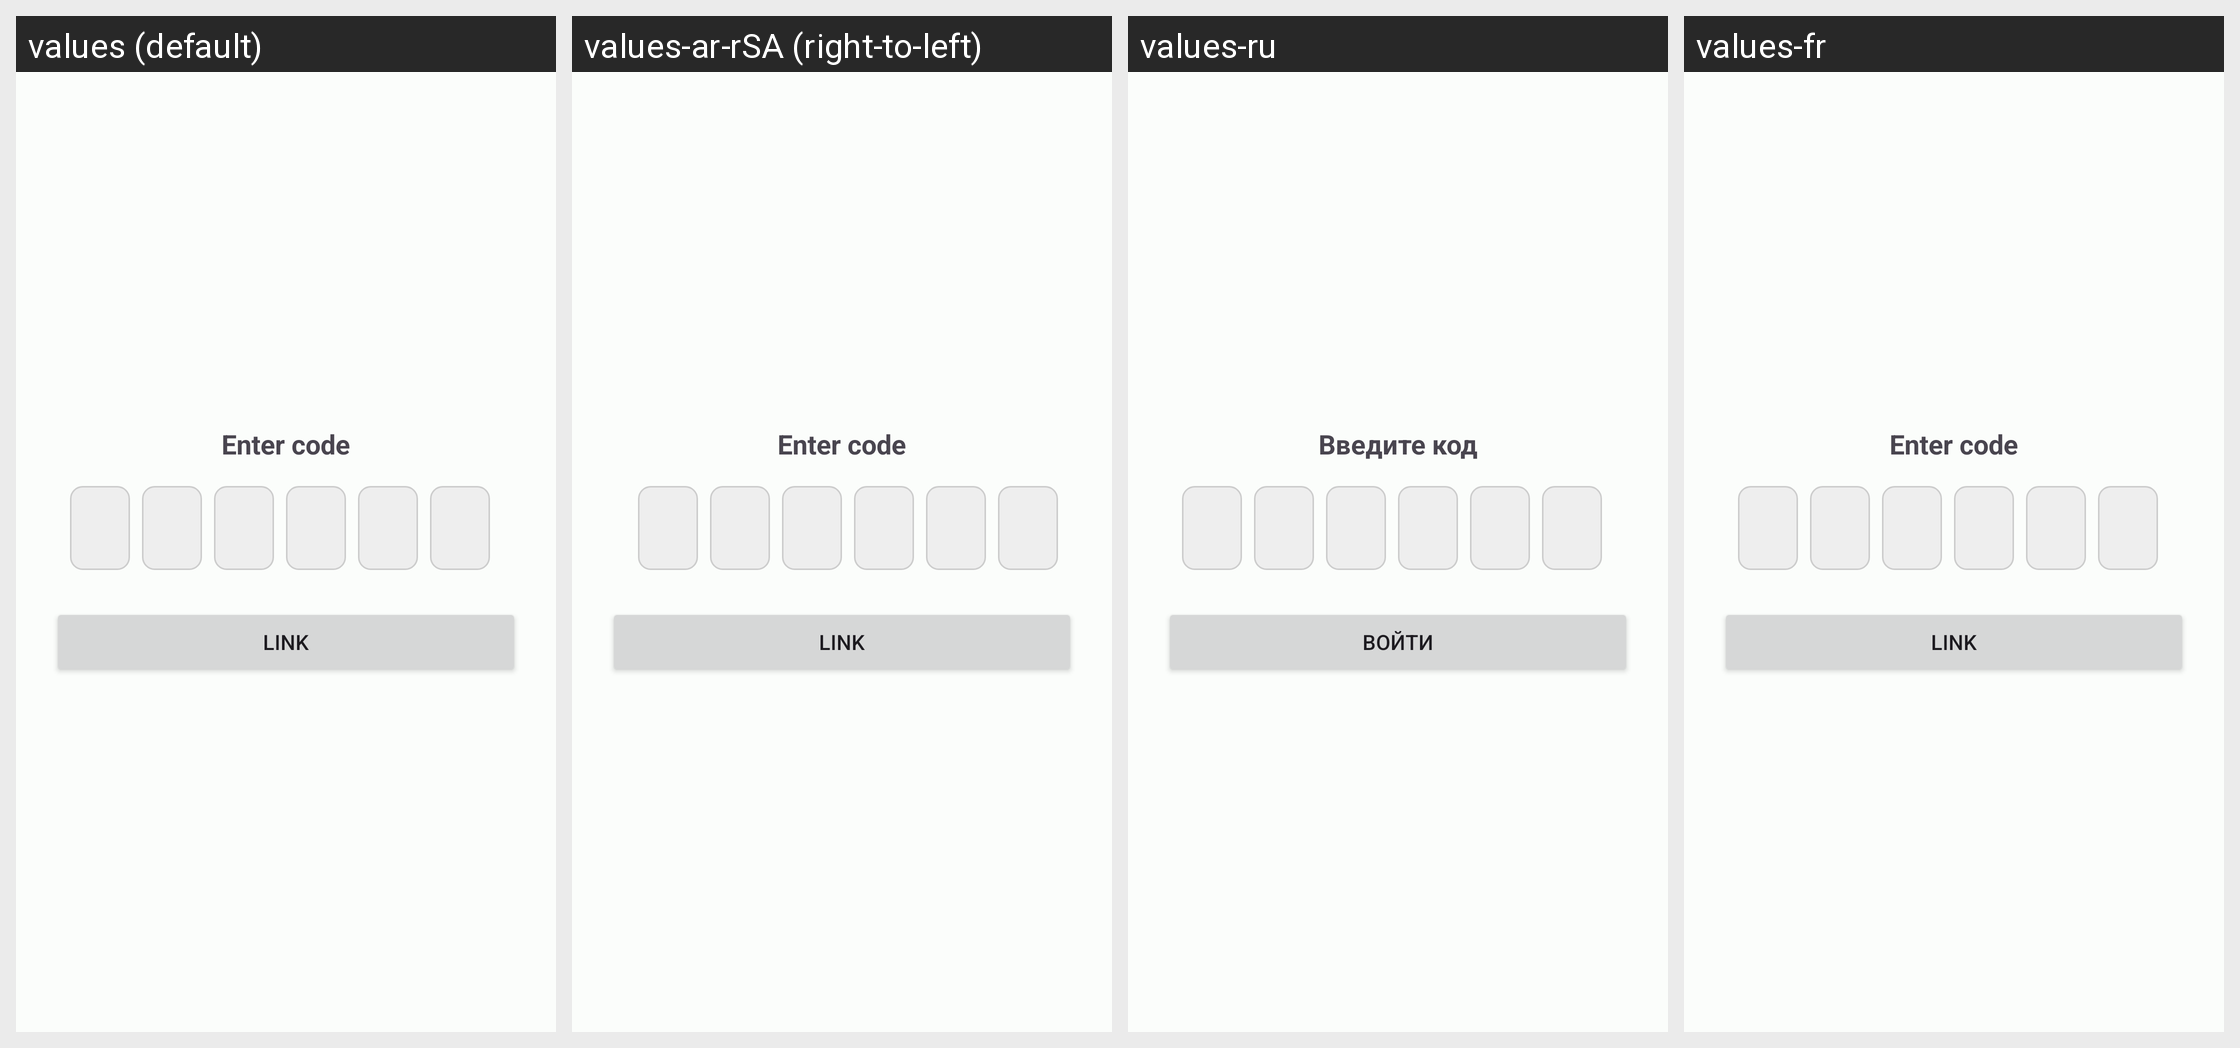

Strings drawn on this Android screen and how each of the app's shown locales translates them:
Android screen res/layout/dialog_code_input.xml rendered under 4 locales, left to right: values (default), values-ar-rSA (right-to-left), values-ru, values-fr. Device: Nexus 5 (rendered at 1080×1920; each locale shown at half size, 540×960, under a caption strip naming it); theme AppTheme.
Other locales in the repository, not shown: values-cs-rCZ, values-de, values-es-rES, values-et-rEE, values-hi, values-hi-rIN, values-hu-rHU, values-no-rNO, values-pl-rPL, values-pt-rBR, values-si-rLK, values-sk-rSK, values-uk-rUA, values-zh-rCN, values-zh-rTW.
Strings drawn on this screen, with the default value and each locale's value (text and hints the layout hard-codes, and strings that could not be matched under every locale, appear in the picture but are not listed):

enter_code
  values: Enter code
  values-ar-rSA: Enter code  [not translated; the default value is used]
  values-ru: Введите код
  values-fr: Enter code  [not translated; the default value is used]

submit_code
  values: Link
  values-ar-rSA: Link  [not translated; the default value is used]
  values-ru: Войти
  values-fr: Link  [not translated; the default value is used]
